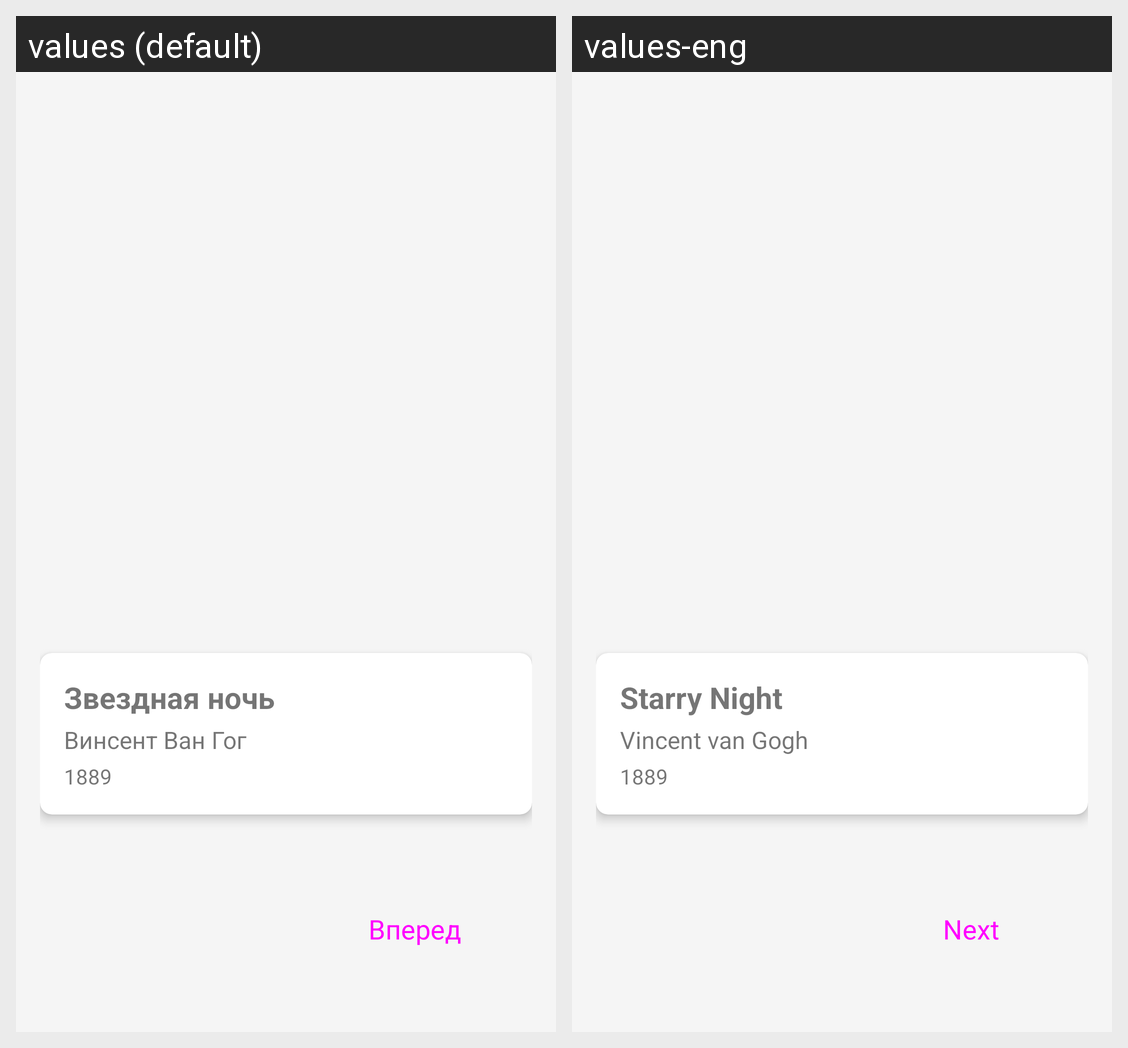

Locale-by-locale string values for the Android screen shown in this grid:
Android screen res/layout/activity_main.xml rendered under 2 locales, left to right: values (default), values-eng. Device: Nexus 5 (rendered at 1080×1920; each locale shown at half size, 540×960, under a caption strip naming it); theme Theme.AppCompat.Light.NoActionBar.
Strings drawn on this screen, with the default value and each locale's value (text and hints the layout hard-codes, and strings that could not be matched under every locale, appear in the picture but are not listed):

artwork_title_1
  values: Звездная ночь
  values-eng: Starry Night

artwork_author_1
  values: Винсент Ван Гог
  values-eng: Vincent van Gogh

artwork_year_1
  values: 1889
  values-eng: 1889

next
  values: Вперед
  values-eng: Next
